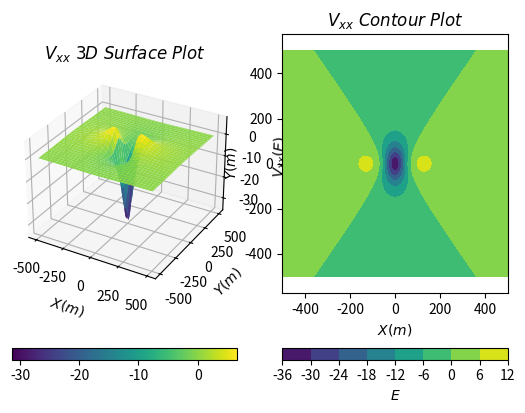

This figure's Python source:
import numpy as np
import matplotlib.pyplot as plt
from mpl_toolkits.mplot3d import Axes3D

# 定义 sigma, G, R, H
sigma = 1*1000 # rho: g/cm^3 to kg/m^3
G = 6.67e-11
R = 50
H = 100

# 计算 M
M = 4/3*np.pi*R**3*sigma

# 定义网格
X, Y = np.meshgrid(np.arange(-500, 501, 10), np.arange(-500, 501, 10))
Z = 0

# 计算 Vxx
Vxx = np.where(X**2 + Y**2 + (Z-H)**2 < R**2,
                -4*G*np.pi*sigma/3,
                3*G*M*X**2/(X**2 + Y**2 + (-H + Z)**2)**(5/2) - G*M/(X**2 + Y**2 + (-H + Z)**2)**(3/2))

# 转换单位
# 1/s^2 to E
Vxx = Vxx * 1e9

# 绘制 Vxx
fig = plt.figure()

# 创建第一个子图
ax1 = fig.add_subplot(121, projection='3d')
surf = ax1.plot_surface(X, Y, Vxx, cmap='viridis', edgecolor='none')
ax1.set_xlabel(r'$X(m)$')
ax1.set_ylabel(r'$Y(m)$')
ax1.set_zlabel(r'$V_{xx}(E)$')
ax1.set_title(r'$V_{xx}\ 3D\ Surface\ Plot$')
fig.colorbar(surf, ax=ax1, orientation='horizontal')

# 创建第二个子图
ax2 = fig.add_subplot(122)
contour = ax2.contourf(X, Y, Vxx, cmap='viridis')
ax2.axis('equal')
ax2.set_xlabel(r'$X(m)$')
ax2.set_ylabel(r'$Y(m)$')
ax2.set_title(r'$V_{xx}\ Contour\ Plot$')
cbar = fig.colorbar(mappable=contour, ax=ax2, orientation='horizontal')
cbar.set_label(r'$E$')

plt.show()